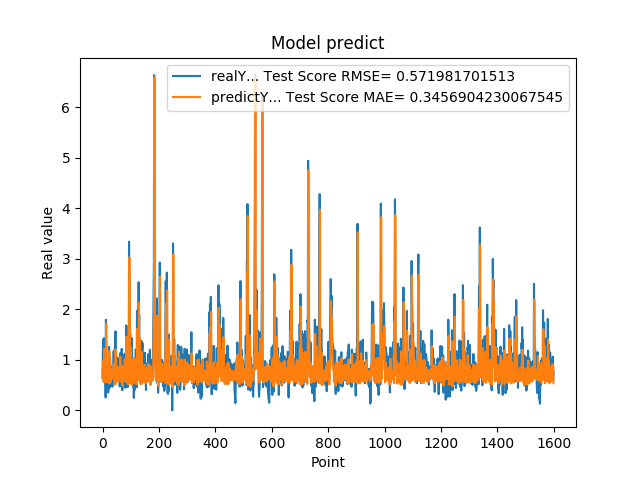

The data file committed next to this chart (first rows):
6.598609685899999855e-01, 6.265450886816149589e-01
1.064264059070000101e+00, 7.913641114603475746e-01
1.405602574350000022e+00, 9.101039811015406711e-01
8.296080231669999971e-01, 9.860610669265653661e-01
5.991539955139999485e-01, 5.647806572900452293e-01
1.428635239600000162e+00, 6.135156756558668434e-01
8.065109848980001050e-01, 1.222244407475963524e+00
6.876540184020000224e-01, 5.603120486550488000e-01
5.833169817919999778e-01, 6.492470796878798689e-01
5.949760079379999844e-01, 6.669692155153152946e-01
7.861356735230000670e-01, 7.177364529955844175e-01
2.572369873520000128e-01, 7.911321727394508008e-01
1.794924020770000350e+00, 5.515255322654378789e-01
8.961080312729999831e-01, 1.723131350420278318e+00
7.979059815410000089e-01, 6.624358177685290006e-01
5.662040114399999879e-01, 6.454914032984478967e-01
5.163450241089999615e-01, 6.167269656048610660e-01
6.402639746670000243e-01, 6.977424757732434424e-01
8.763459920880000142e-01, 7.674347188921559759e-01
8.570416569709999877e-01, 8.110613474511323417e-01
3.526079952719999855e-01, 6.766936720323678545e-01
6.394290328030000081e-01, 5.481760356744815876e-01
4.273239970209999905e-01, 8.506358198848451568e-01
1.258448958400000040e+00, 6.399256913222058918e-01
7.610700130459999713e-01, 1.179316537143341614e+00
4.505549967290000679e-01, 5.407261734912087725e-01
1.040465950970000053e+00, 6.004057414032367701e-01
6.315960288049999871e-01, 1.013530986199660422e+00
8.856300115590000077e-01, 5.512771585521749618e-01
6.266390085220000516e-01, 8.206008706623836302e-01
5.889170169829999191e-01, 5.996749788467374831e-01
5.718799829480000207e-01, 6.957642220580770864e-01
7.707089781759999259e-01, 7.068264254046231487e-01
6.057770252229999208e-01, 7.960564998719396046e-01
5.497890114779999671e-01, 6.389242490887767634e-01
4.699150025839999856e-01, 6.916061447609338497e-01
6.790698766709999390e-01, 6.894977563735339432e-01
5.749009847639999782e-01, 8.074157046856721420e-01
7.805925011630000521e-01, 6.679433669046015432e-01
1.167518377299999965e+00, 7.990758405032950540e-01
1.158666014670000077e+00, 9.161256912319697410e-01
8.174470067020001007e-01, 6.683398581448635190e-01
8.721716403960000363e-01, 5.613261109268635751e-01
1.205808043479999814e+00, 7.138490495770913880e-01
6.048160195349999713e-01, 8.979925102855947916e-01
1.414536952970000261e+00, 5.152504267257727033e-01
1.565044999119999947e+00, 1.207284227387142472e+00
9.977170228959999498e-01, 1.103707797729934992e+00
6.543220281600000687e-01, 6.638704826765258193e-01
1.002426028249999934e+00, 5.681628910202808358e-01
1.019487023349999966e+00, 8.740289870045775400e-01
8.961520195010002077e-01, 6.770449172635405466e-01
7.356550097470000438e-01, 6.198160697917044493e-01
1.047770023350000024e+00, 6.257965541637151574e-01
7.574622035029999756e-01, 8.568353778976677271e-01
9.243969917299998951e-01, 5.754764687893111352e-01
8.811730146410000630e-01, 7.719447882629224544e-01
8.489940166470000271e-01, 6.614898365327576135e-01
8.849580287930000067e-01, 6.710852146246037986e-01
7.603709697720000271e-01, 7.027853427721018065e-01
8.084459900859999326e-01, 6.382419939604048187e-01
... 1,539 more rows
